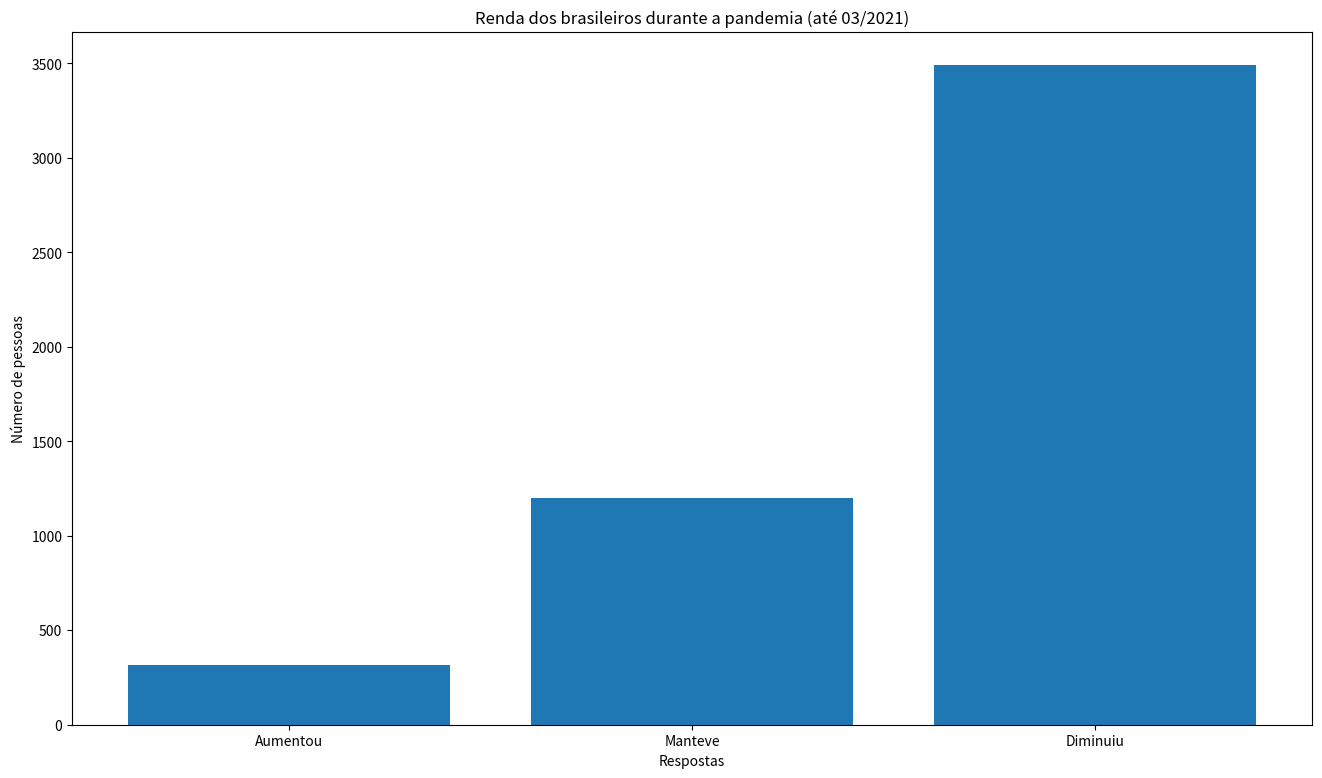

Here is the Python script that generated this plot: (Note: this script raises an exception after producing the figure.)
import pandas as pd
import matplotlib.pyplot as plt
import seaborn as sns

"Pesquisa sobre a renda: aumentou, manteve ou diminuiu"


dictionary = {'Parâmetros': ('Aumentou', 'Manteve', 'Diminuiu'), 'Número de pessoas': (316, 1198, 3493)}
schedule = pd.DataFrame(dictionary)

fig, ax = plt.subplots(figsize=(16, 9))

ax.bar(schedule['Parâmetros'], schedule['Número de pessoas'])

ax.set_xlabel('Respostas')
ax.set_ylabel('Número de pessoas')
ax.set_title('Renda dos brasileiros durante a pandemia (até 03/2021)')
wm = plt.get_current_fig_manager()
wm.window.state('zoomed')

plt.show()
plt.close()


"Composição da renda familiar: toda, maior parte, não contribuem, não possuem família"

dictionary_2 = {'Parâmetros': ('Toda', 'Maior parte', 'Não contribuem', 'Não possuem família'), 'Número de pessoas': (1985, 1727, 225, 132)}
schedule_2 = pd.DataFrame(dictionary_2)

fig_2, ax = plt.subplots(figsize=(16, 9))

ax.bar(schedule_2['Parâmetros'], schedule_2['Número de pessoas'])

ax.set_xlabel('Respostas')
ax.set_ylabel('Número de pessoas')
ax.set_title('Participação da composição da renda familiar durante a pandemia (até 03/2021)')
wm = plt.get_current_fig_manager()
wm.window.state('zoomed')

plt.show()
plt.close()

"Aumento nos gastos habituais"

dictionary_3 = {'Parâmetros': ('Sim', 'Não'), 'Número de pessoas': (4350, 657)}
schedule_3 = pd.DataFrame(dictionary_3)

fig_3, ax = plt.subplots(figsize=(16, 9))

ax.bar(schedule_3['Parâmetros'], schedule_3['Número de pessoas'])
ax.set_xlabel('Respostas')
ax.set_ylabel('Número de pessoas')
ax.set_title('Aumento nos gastos habituais durante a pandemia (até 03/2021)')
wm = plt.get_current_fig_manager()
wm.window.state('zoomed')

plt.show()
plt.close()

"Inflação"

meses = ['03/20', '04/20', '05/20', '06/20', '07/20', '08/20', '09/20', '10/20', '11/20', '12/20', '01/21', '02/21', '03/21']
inflacao = [3.3030, 2.399, 1.8775, 2.1322, 2.3055, 2.4383, 3.1352, 3.9182, 4.3111, 4.5173, 4.5591, 5.1953, 6.0993]
dictionary_inflacao = {'Meses': meses, 'Inflação': inflacao}
schedule_inflacao = pd.DataFrame(dictionary_inflacao)
print(schedule_inflacao)

plt.figure(figsize=(16, 9))
sns.lineplot(x='Meses', y='Inflação', data=dictionary_inflacao, label='Inflação', dashes=False, marker="o")
plt.ylim(1.8775, 6.0993)
plt.xlabel('Período')
plt.ylabel('Inflação acumulada (%)')
plt.title('Comportamento da inflação acumulada durante a pandemia (até 03/2021)')
wm = plt.get_current_fig_manager()
wm.window.state('zoomed')

plt.show()
plt.close()
